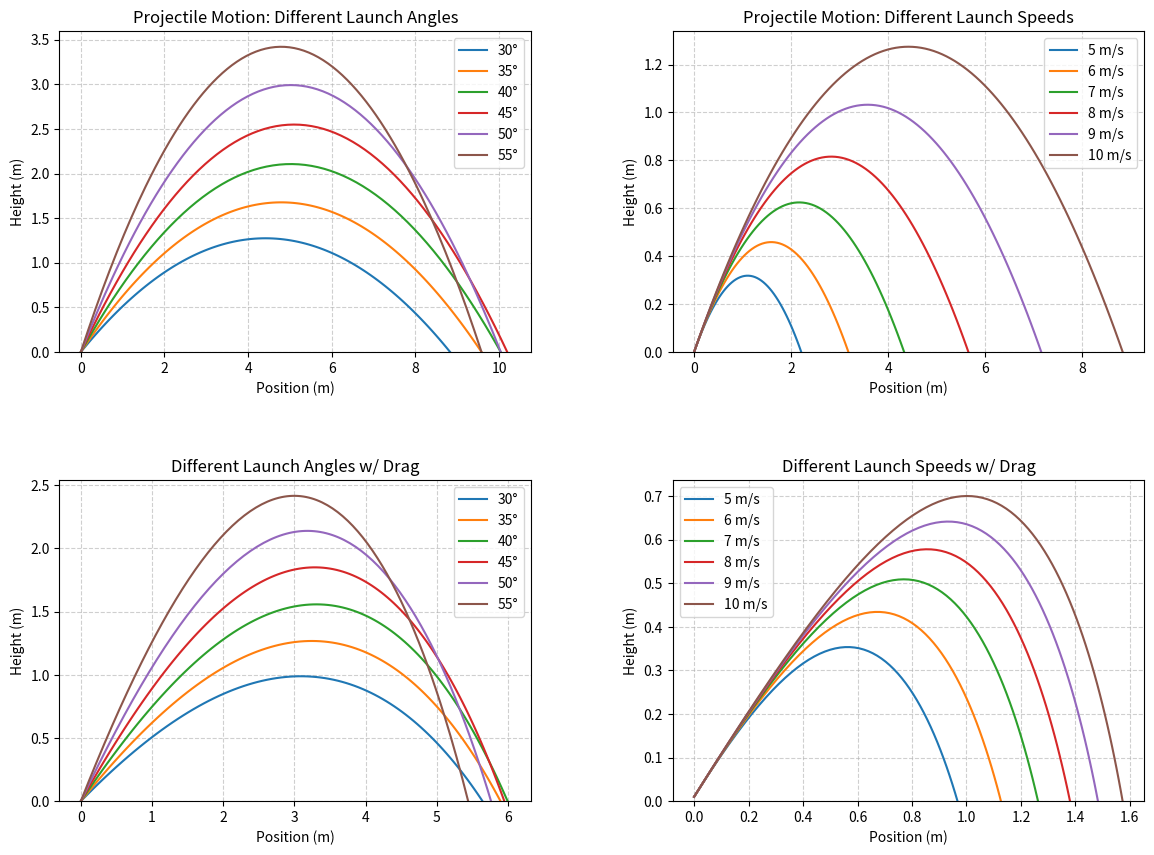

Recreate this plot in Python.
import numpy as np
import matplotlib.pyplot as plt

def projectile_midpoint(B, D, v0, m, x0, y0, dt):
    g = 9.81
    
    # initial velocities based on launch angle D
    vx0 = v0 * np.cos(D)
    vy0 = v0 * np.sin(D)
    
    # creating lists to store trajectory data
    x, y = [x0], [y0]
    vx, vy = [vx0], [vy0]
    
    i = 0
    # loop until the projectile hits the ground 
    while y[i] >= 0:
        v_current = np.sqrt(vx[i]**2 + vy[i]**2)
        
        # calculate Midpoint Velocities 
        vxm = vx[i] - 0.5 * dt * ((B/m) * v_current * vx[i])
        vym = vy[i] - 0.5 * dt * g - 0.5 * dt * ((B/m) * v_current * vy[i])
        
        # calculate full step velocities
        new_vx = vx[i] - dt * ((B/m) * v_current * vxm)
        new_vy = vy[i] - dt * g - dt * ((B/m) * v_current * vym)
        
        # update positions using midpoint velocities 
        new_x = x[i] + vxm * dt
        new_y = y[i] + vym * dt
        
        # append results to the list
        vx.append(new_vx)
        vy.append(new_vy)
        x.append(new_x)
        y.append(new_y)
        
        i += 1
        if i > 1e5: break # safety break to prevent infinite loops in case of errors. 
        # breaks the loop if i > 100,000 times

    return np.array(x), np.array(y)

# simulation parameters
m = 1.0           # mass (kg)
dt = 0.01         # time step (s)
v0_list = [5, 6, 7, 8, 9, 10]
angles = [30, 35, 40, 45, 50, 55]

# creating a figure with 4 subplots to show the different scenarios`` 
fig, axs = plt.subplots(2, 2, figsize=(14, 10))
plt.subplots_adjust(hspace=0.4, wspace=0.3)

# 1. different launch angles with no drag (B=0)
for a in angles:
    x_p, y_p = projectile_midpoint(0, np.radians(a), 10, m, 0, 0, dt)
    axs[0, 0].plot(x_p, y_p, label=f'{a}°')
axs[0, 0].set_title("Projectile Motion: Different Launch Angles")
axs[0, 0].set_xlabel("Position (m)")
axs[0, 0].set_ylabel("Height (m)")
axs[0, 0].legend()

# 2. different launch speeds with no drag (B=0)
for v in v0_list:
    x_p, y_p = projectile_midpoint(0, np.radians(30), v, m, 0, 0, dt)
    axs[0, 1].plot(x_p, y_p, label=f'{v} m/s')
axs[0, 1].set_title("Projectile Motion: Different Launch Speeds")
axs[0, 1].set_xlabel("Position (m)")
axs[0, 1].set_ylabel("Height (m)")
axs[0, 1].legend()

# 3. different launch angles with drag (B=0.1)
B_low = 0.1
for a in angles:
    x_p, y_p = projectile_midpoint(B_low, np.radians(a), 10, m, 0, 0, dt)
    axs[1, 0].plot(x_p, y_p, label=f'{a}°')
axs[1, 0].set_title(f"Different Launch Angles w/ Drag")
axs[1, 0].set_xlabel("Position (m)")
axs[1, 0].set_ylabel("Height (m)")
axs[1, 0].legend()

# 4. different launch speeds with drag (B=1.0)
B_high = 1.0
for v in v0_list:
    x_p, y_p = projectile_midpoint(B_high, np.radians(45), v, m, 0, 0.01, dt)
    axs[1, 1].plot(x_p, y_p, label=f'{v} m/s')
axs[1, 1].set_title(f"Different Launch Speeds w/ Drag")
axs[1, 1].set_xlabel("Position (m)")
axs[1, 1].set_ylabel("Height (m)")
axs[1, 1].legend()

for ax in axs.flat:
    ax.grid(True, linestyle='--', alpha=0.6)
    ax.set_ylim(bottom=0)

plt.show()